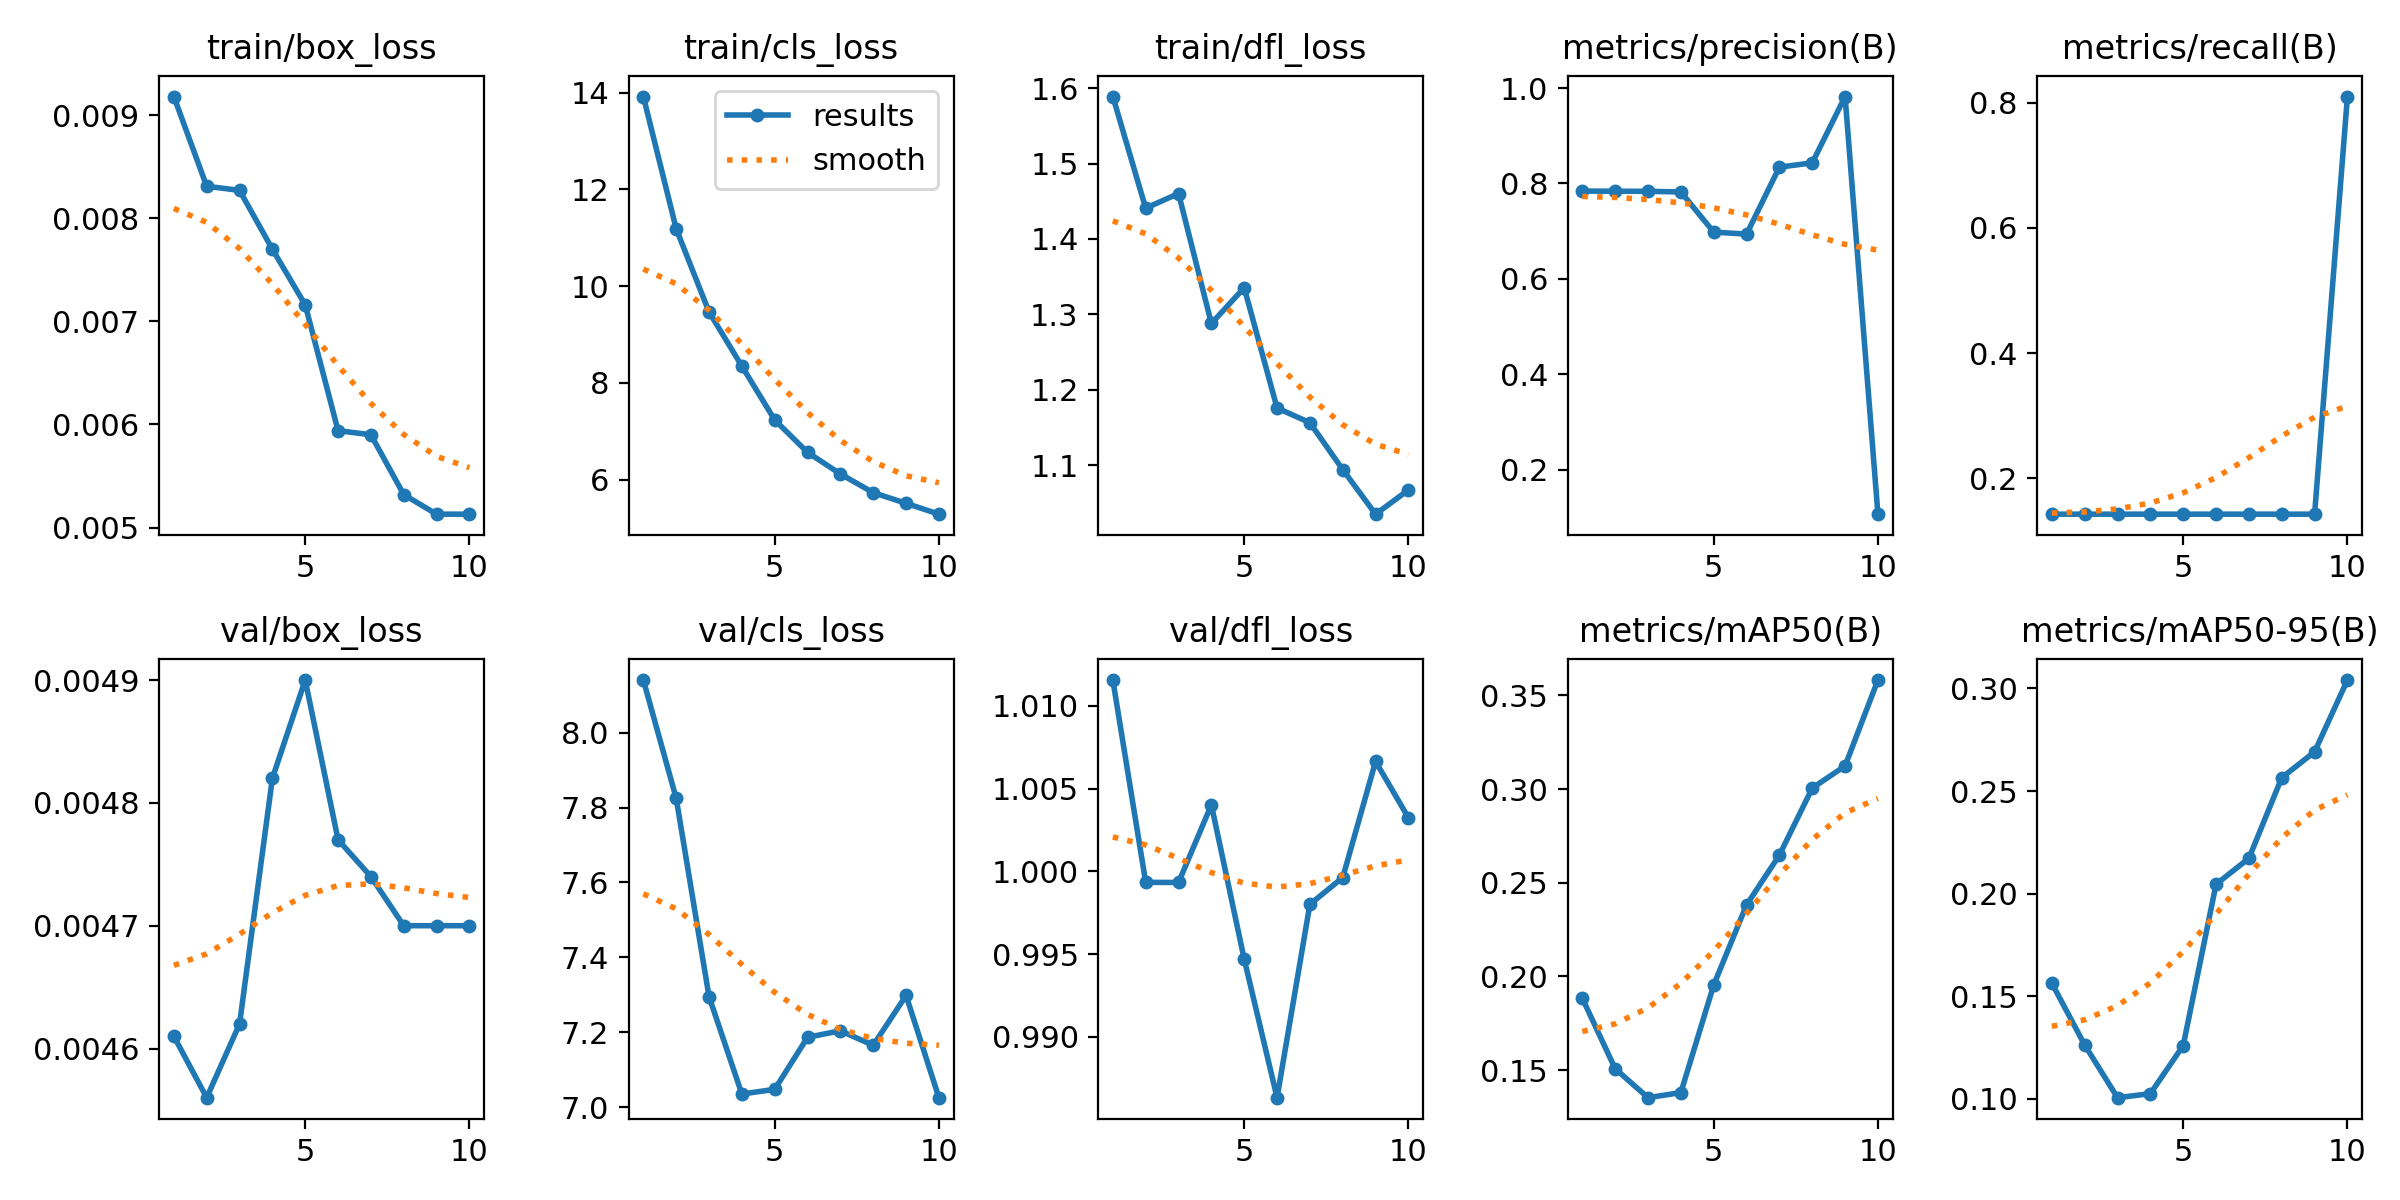

Data behind this chart, as committed beside it:
epoch, time, train/box_loss, train/cls_loss, train/dfl_loss, metrics/precision(B), metrics/recall(B), metrics/mAP50(B), metrics/mAP50-95(B), val/box_loss, val/cls_loss, val/dfl_loss, lr/pg0, lr/pg1, lr/pg2
1, 56.65, 0.00918, 13.92, 1.589, 0.7841, 0.1429, 0.1883, 0.1563, 0.00461, 8.14, 1.012, 3.58e-06, 3.58e-06, 3.58e-06
2, 108.1, 0.00831, 11.18, 1.441, 0.7837, 0.1429, 0.1507, 0.1262, 0.00456, 7.825, 0.9993, 8.06395e-06, 8.06395e-06, 8.06395e-06
3, 159.8, 0.00827, 9.467, 1.46, 0.7836, 0.1429, 0.1353, 0.1005, 0.00462, 7.295, 0.9993, 1.14846e-05, 1.14846e-05, 1.14846e-05
4, 208.5, 0.0077, 8.346, 1.288, 0.7823, 0.1429, 0.138, 0.1025, 0.00482, 7.035, 1.004, 1.38421e-05, 1.38421e-05, 1.38421e-05
5, 257.3, 0.00716, 7.233, 1.335, 0.6981, 0.1429, 0.1955, 0.126, 0.0049, 7.048, 0.9947, 1.51362e-05, 1.51362e-05, 1.51362e-05
6, 305.4, 0.00594, 6.564, 1.176, 0.6939, 0.1429, 0.2382, 0.2046, 0.00477, 7.187, 0.9863, 1.53671e-05, 1.53671e-05, 1.53671e-05
7, 354.1, 0.0059, 6.117, 1.156, 0.8343, 0.1429, 0.2648, 0.2172, 0.00474, 7.204, 0.998, 1.45348e-05, 1.45348e-05, 1.45348e-05
8, 402.7, 0.00532, 5.73, 1.094, 0.8433, 0.1429, 0.3005, 0.2565, 0.0047, 7.165, 0.9996, 1.26392e-05, 1.26392e-05, 1.26392e-05
9, 451.9, 0.00513, 5.51, 1.035, 0.9823, 0.1429, 0.3124, 0.2691, 0.0047, 7.298, 1.007, 9.68032e-06, 9.68032e-06, 9.68032e-06
10, 501, 0.00513, 5.286, 1.067, 0.1067, 0.8095, 0.3583, 0.3041, 0.0047, 7.026, 1.003, 5.65819e-06, 5.65819e-06, 5.65819e-06
